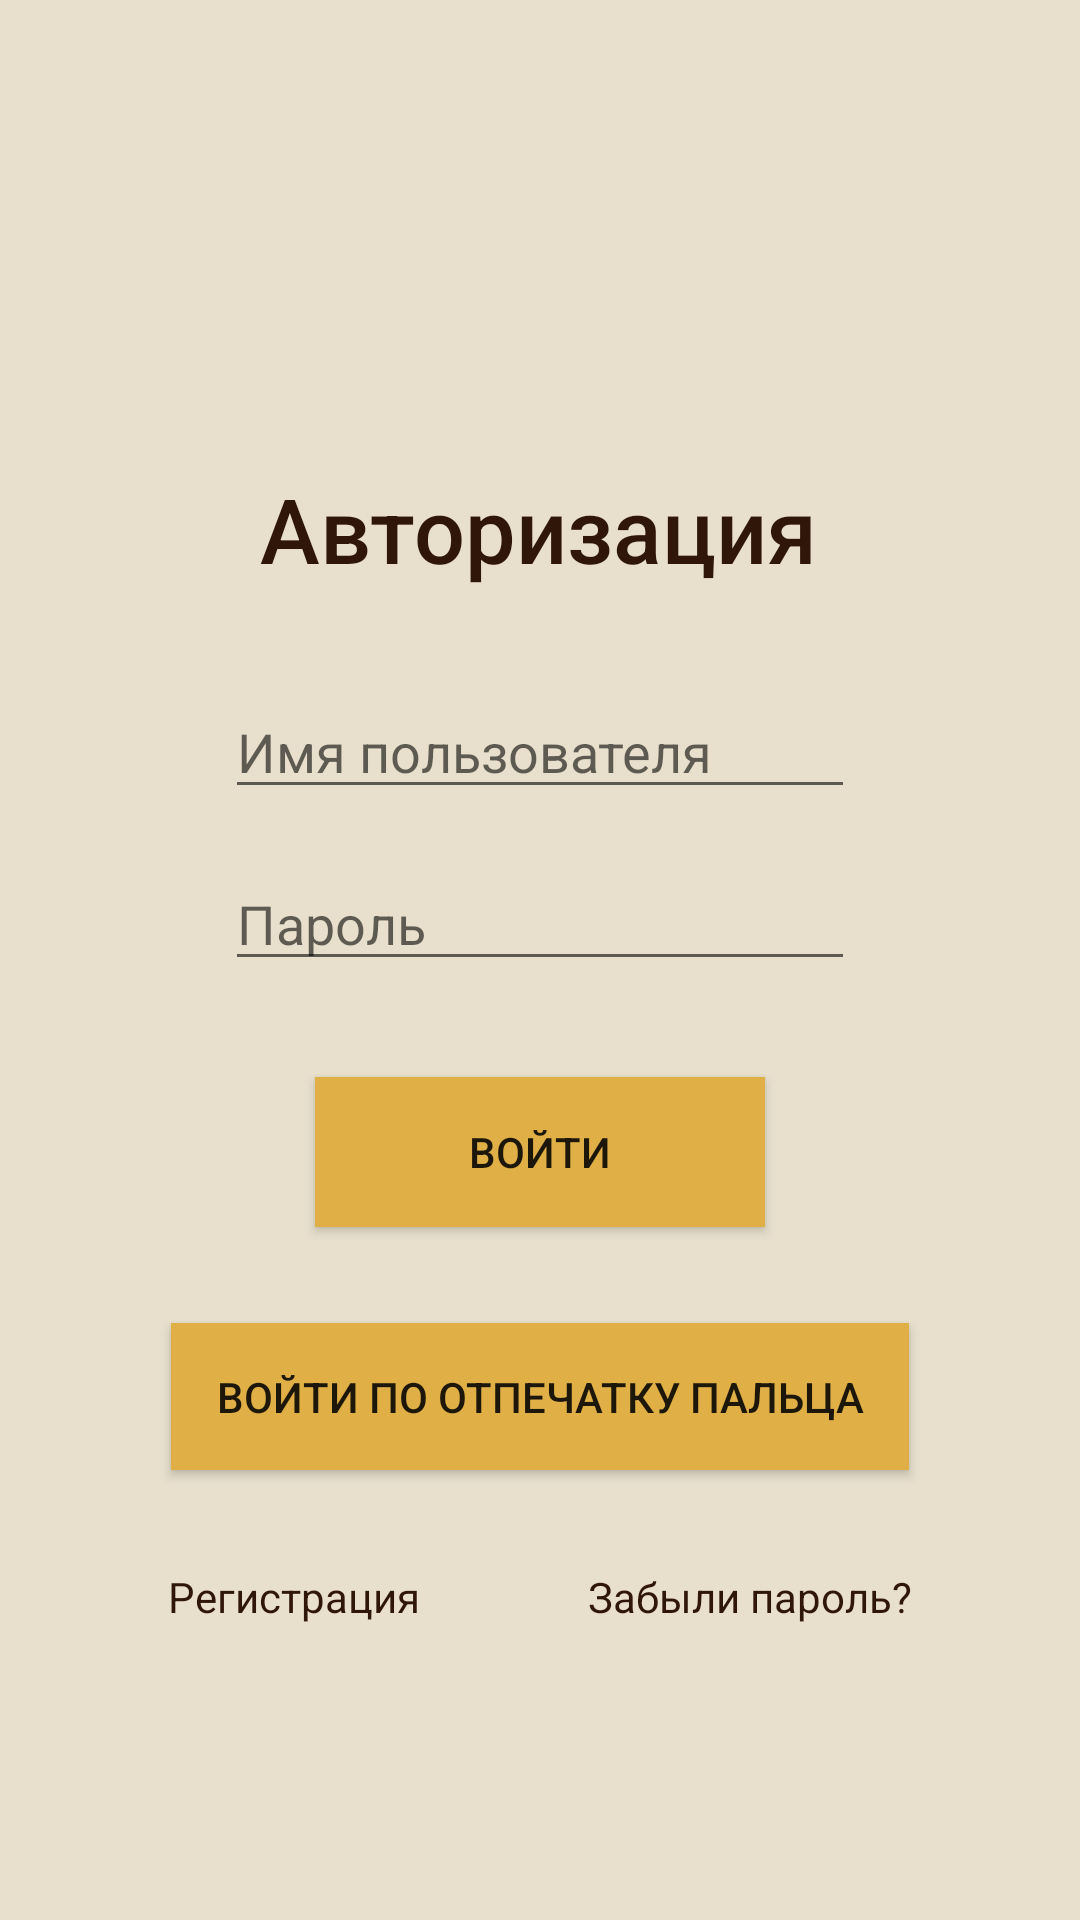

Layout XML and referenced resources for this Android screen:
<!-- AndroidManifest.xml: application theme AppTheme -->
<!-- res/layout/activity_log_in.xml -->
<?xml version="1.0" encoding="utf-8"?>
<androidx.constraintlayout.widget.ConstraintLayout xmlns:android="http://schemas.android.com/apk/res/android"
    xmlns:app="http://schemas.android.com/apk/res-auto"
    xmlns:tools="http://schemas.android.com/tools"
    android:layout_width="match_parent"
    android:layout_height="match_parent"
    tools:context=".Activities.LogInActivity"
    android:background="#e8e0cd">

    <TextView
        android:id="@+id/loginTitle"
        android:layout_width="wrap_content"
        android:layout_height="wrap_content"
        android:layout_marginStart="16dp"
        android:layout_marginLeft="16dp"
        android:layout_marginTop="156dp"
        android:layout_marginEnd="16dp"
        android:layout_marginRight="16dp"
        android:layout_marginBottom="33dp"
        android:text="@string/login"
        android:textAppearance="@style/TextAppearance.AppCompat.Body2"
        android:textSize="30sp"
        android:textColor="#301609"
        app:layout_constraintBottom_toTopOf="@+id/login"
        app:layout_constraintEnd_toEndOf="parent"
        app:layout_constraintHorizontal_bias="0.497"
        app:layout_constraintStart_toStartOf="parent"
        app:layout_constraintTop_toTopOf="parent" />

    <EditText
        android:id="@+id/login"
        android:layout_width="wrap_content"
        android:layout_height="wrap_content"
        android:layout_marginStart="16dp"
        android:layout_marginLeft="16dp"
        android:layout_marginTop="32dp"
        android:layout_marginEnd="16dp"
        android:layout_marginRight="16dp"
        android:ems="10"
        android:hint="@string/loginHint"
        app:layout_constraintEnd_toEndOf="parent"
        app:layout_constraintStart_toStartOf="parent"
        app:layout_constraintTop_toBottomOf="@+id/loginTitle" />

    <EditText
        android:id="@+id/password"
        android:layout_width="wrap_content"
        android:layout_height="wrap_content"
        android:layout_marginStart="16dp"
        android:layout_marginLeft="16dp"
        android:layout_marginTop="16dp"
        android:layout_marginEnd="16dp"
        android:layout_marginRight="16dp"
        android:ems="10"
        android:hint="@string/passwordHint"
        android:inputType="textPassword"
        app:layout_constraintEnd_toEndOf="parent"
        app:layout_constraintStart_toStartOf="parent"
        app:layout_constraintTop_toBottomOf="@+id/login" />

    <Button
        android:id="@+id/loginButton"
        android:layout_width="150dp"
        android:layout_height="50dp"
        android:layout_marginStart="16dp"
        android:layout_marginLeft="16dp"
        android:layout_marginTop="32dp"
        android:layout_marginEnd="16dp"
        android:layout_marginRight="16dp"
        android:text="@string/loginButton"
        android:background="#e0af46"
        app:layout_constraintEnd_toEndOf="parent"
        app:layout_constraintStart_toStartOf="parent"
        app:layout_constraintTop_toBottomOf="@+id/password" />

    <Button
        android:id="@+id/fingerprintButton"
        android:layout_width="246dp"
        android:layout_height="49dp"
        android:layout_marginStart="16dp"
        android:layout_marginLeft="16dp"
        android:layout_marginTop="32dp"
        android:layout_marginEnd="16dp"
        android:layout_marginRight="16dp"
        android:text="@string/fingerprintButton"
        android:background="#e0af46"
        app:layout_constraintEnd_toEndOf="parent"
        app:layout_constraintStart_toStartOf="parent"
        app:layout_constraintTop_toBottomOf="@+id/loginButton" />

    <TextView
        android:id="@+id/signupButton"
        android:layout_width="wrap_content"
        android:layout_height="wrap_content"
        android:layout_marginStart="16dp"
        android:layout_marginLeft="16dp"
        android:layout_marginTop="32dp"
        android:layout_marginEnd="8dp"
        android:layout_marginRight="8dp"
        android:layout_marginBottom="32dp"
        android:text="@string/signup"
        android:textColor="#301609"
        app:layout_constraintBottom_toBottomOf="parent"
        app:layout_constraintEnd_toStartOf="@+id/forgotButton"
        app:layout_constraintStart_toStartOf="parent"
        app:layout_constraintTop_toBottomOf="@+id/fingerprintButton"
        app:layout_constraintVertical_bias="0.012" />

    <TextView
        android:id="@+id/forgotButton"
        android:layout_width="wrap_content"
        android:layout_height="wrap_content"
        android:layout_marginStart="8dp"
        android:layout_marginLeft="8dp"
        android:layout_marginTop="32dp"
        android:layout_marginEnd="16dp"
        android:layout_marginRight="16dp"
        android:layout_marginBottom="32dp"
        android:text="@string/forgot"
        android:textColor="#301609"
        app:layout_constraintBottom_toBottomOf="parent"
        app:layout_constraintEnd_toEndOf="parent"
        app:layout_constraintStart_toEndOf="@+id/signupButton"
        app:layout_constraintTop_toBottomOf="@+id/fingerprintButton"
        app:layout_constraintVertical_bias="0.012" />

</androidx.constraintlayout.widget.ConstraintLayout>
<!-- resources referenced by this layout -->
<resources>
  <string name="fingerprintButton">Войти по отпечатку пальца</string>
  <string name="forgot">Забыли пароль?</string>
  <string name="login">Авторизация</string>
  <string name="loginButton">Войти</string>
  <string name="loginHint">Имя пользователя</string>
  <string name="passwordHint">Пароль</string>
  <string name="signup">Регистрация</string>
  <style name="AppTheme" parent="Theme.AppCompat.Light.NoActionBar">
          
          <item name="colorPrimary">@color/colorPrimary</item>
          <item name="colorPrimaryDark">@color/colorPrimaryDark</item>
          <item name="colorAccent">@color/colorAccent</item>
      </style>
  <!-- not gathered from this repository: default colours our renderer supplied (Android Studio template values) -->
  <color name="colorPrimary">#FF6200EE</color>
  <color name="colorPrimaryDark">#FF3700B3</color>
  <color name="colorAccent">#FF03DAC5</color>
</resources>
